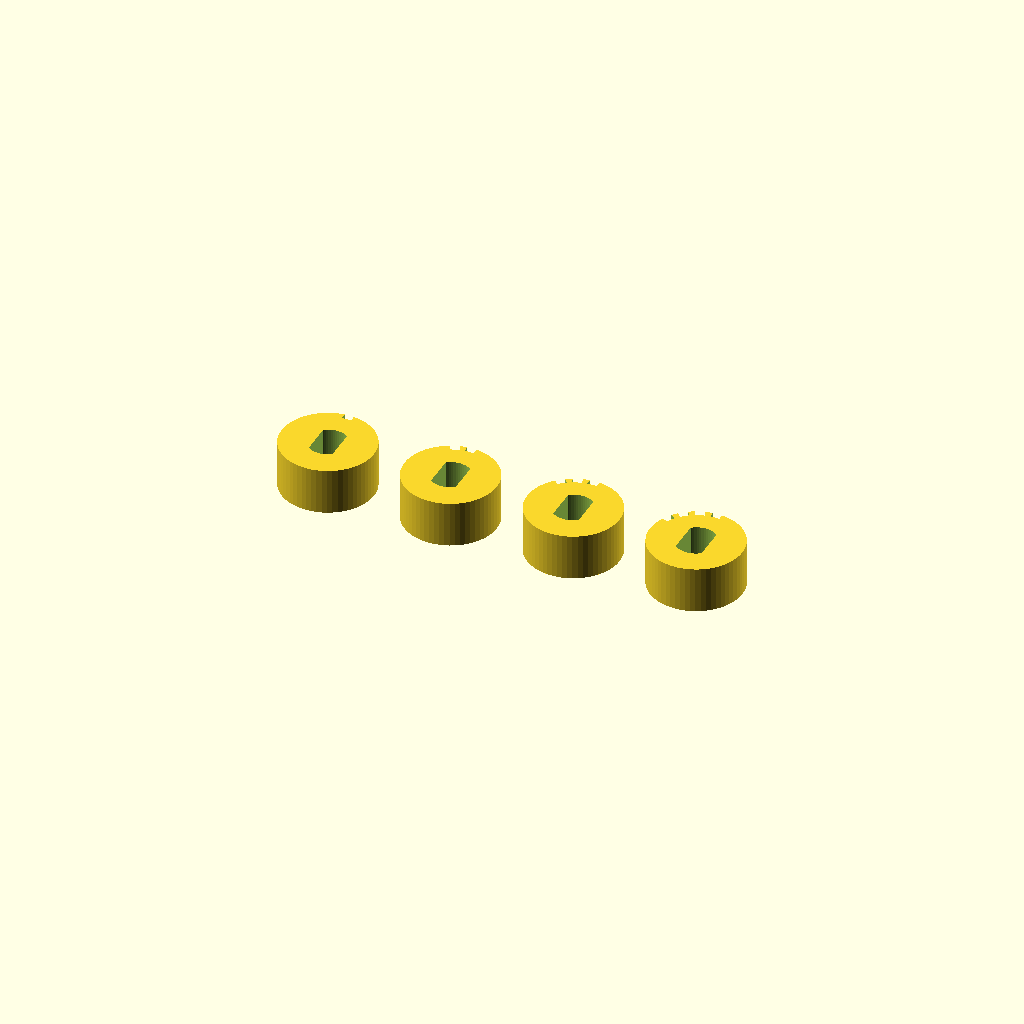
Cell 1 — every parameter at its default value.
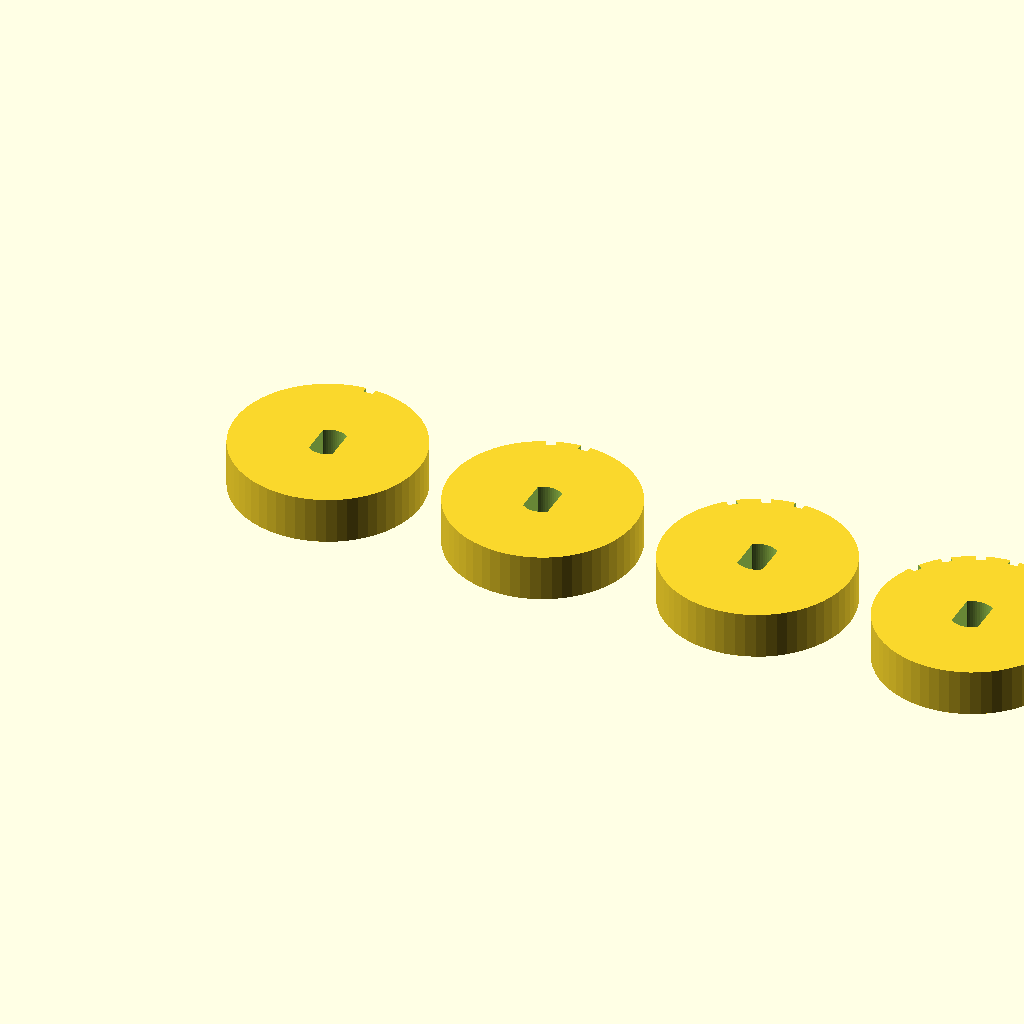
Cell 2 — goebek_cap set to 24, the other parameters unchanged.
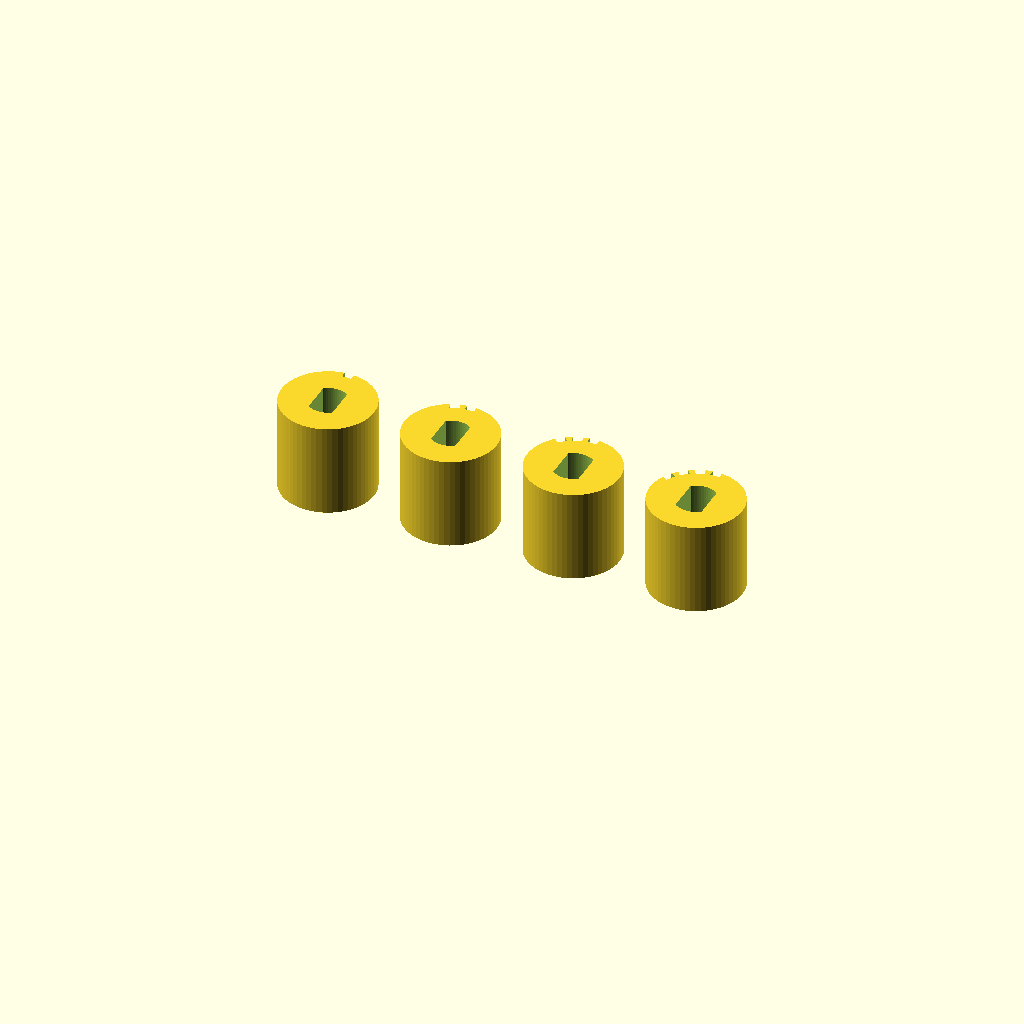
Cell 3 — goebek_boy set to 12, the other parameters unchanged.
One fixed orthographic camera (rotation 55°, 0°, 25°; colour scheme Cornfield) for every cell.
The OpenSCAD source (cad/tolerans_testi.scad):
// ============================================================
//  28BYJ-48 Mil Oturma Testi
//  4 farklı toleranslı göbek üretir.
//  Soldan sağa: 0.1 / 0.2 / 0.3 / 0.4 mm
//  Kenardaki çentik sayısı = sıra numarası (1 çentik = 0.1, 4 çentik = 0.4)
// ============================================================

mil_cap     = 5;     // milin çapı (mm)
mil_duz     = 3;     // milin iki düz yüzü arasındaki mesafe (mm)
goebek_cap  = 12;    // göbeğin dış çapı (mm)
goebek_boy  = 6;     // göbeğin yüksekliği (mm)
toleranslar = [0.1, 0.2, 0.3, 0.4];

$fn = 60;

// D şeklindeki mil kesiti (iki yanı düz)
module mil_delik(t) {
  intersection() {
    circle(d = mil_cap + t);
    square([mil_duz + t, mil_cap + 2], center = true);
  }
}

// Tanıma çentikleri
module centikler(adet) {
  for (k = [0 : adet - 1])
    rotate([0, 0, 90 + k * 20])
      translate([goebek_cap / 2, 0, goebek_boy - 1])
        cube([1.6, 1.2, 2.2], center = true);
}

for (i = [0 : len(toleranslar) - 1])
  translate([i * (goebek_cap + 4), 0, 0])
    difference() {
      cylinder(d = goebek_cap, h = goebek_boy);
      translate([0, 0, -1])
        linear_extrude(goebek_boy + 2) mil_delik(toleranslar[i]);
      centikler(i + 1);
    }
Customizer parameters (derived from the source; name, type, default, range or options):
mil_cap: number, default 5
mil_duz: number, default 3
goebek_cap: number, default 12
goebek_boy: number, default 6
toleranslar: vector, default [0.1, 0.2, 0.3, 0.4]
